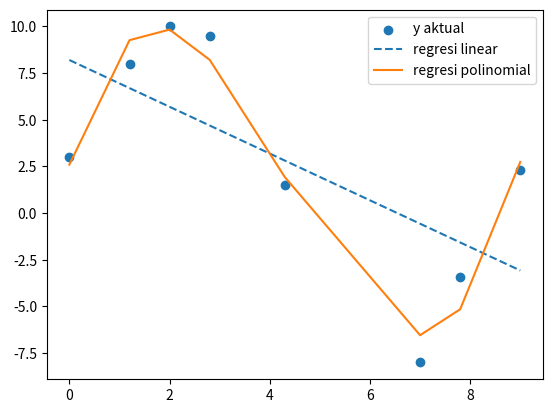

Write Python code to recreate this figure.
#import numpy dan matplotlib
import numpy as np
from numpy.linalg import inv
from matplotlib import pyplot as plt

# data yang diberikan
x = np.array([0, 1.2, 2, 2.8, 4.3, 7, 7.8, 9])
y_aktual = np.array(([3, 8, 10, 9.5, 1.5, -8, -3.4, 2.3]))

#membuat fungsi untuk menghitung koefisien regresi
def hitungKoefisienRegresi(x, n): # x adalah variabel input dan n = orde model
    #membuat desain matriks
    X = np.ones((x.shape[0], n+1))
    for i in range(0, x.shape[0]):
        for j in range(0, n+1):
            X[i, j] = pow(x[i],(j))
    #hitung koefisien regresi b = (X^TX)^-1 X^Ty (Persamaan 13.15)
    b = inv(np.transpose(X).dot(X)).dot(np.transpose(X).dot(y_aktual))
    return X, b

#hitung prediksi output y menggunakan koefisien b
#dengan regresi linear, yaitu orde n = 1
X, b = hitungKoefisienRegresi(x, 1)
y_prediksi_liear = X.dot(b)

#dengan regresi polinomial, misal orde n = 4
X, b = hitungKoefisienRegresi(x, 4)
y_prediksi_polim = X.dot(b)

#plot data
plt.scatter(x, y_aktual, marker="o", label = "y aktual")
plt.plot(x, y_prediksi_liear, "--", label = "regresi linear")
plt.plot(x, y_prediksi_polim, label = "regresi polinomial")
plt.legend()
plt.show()